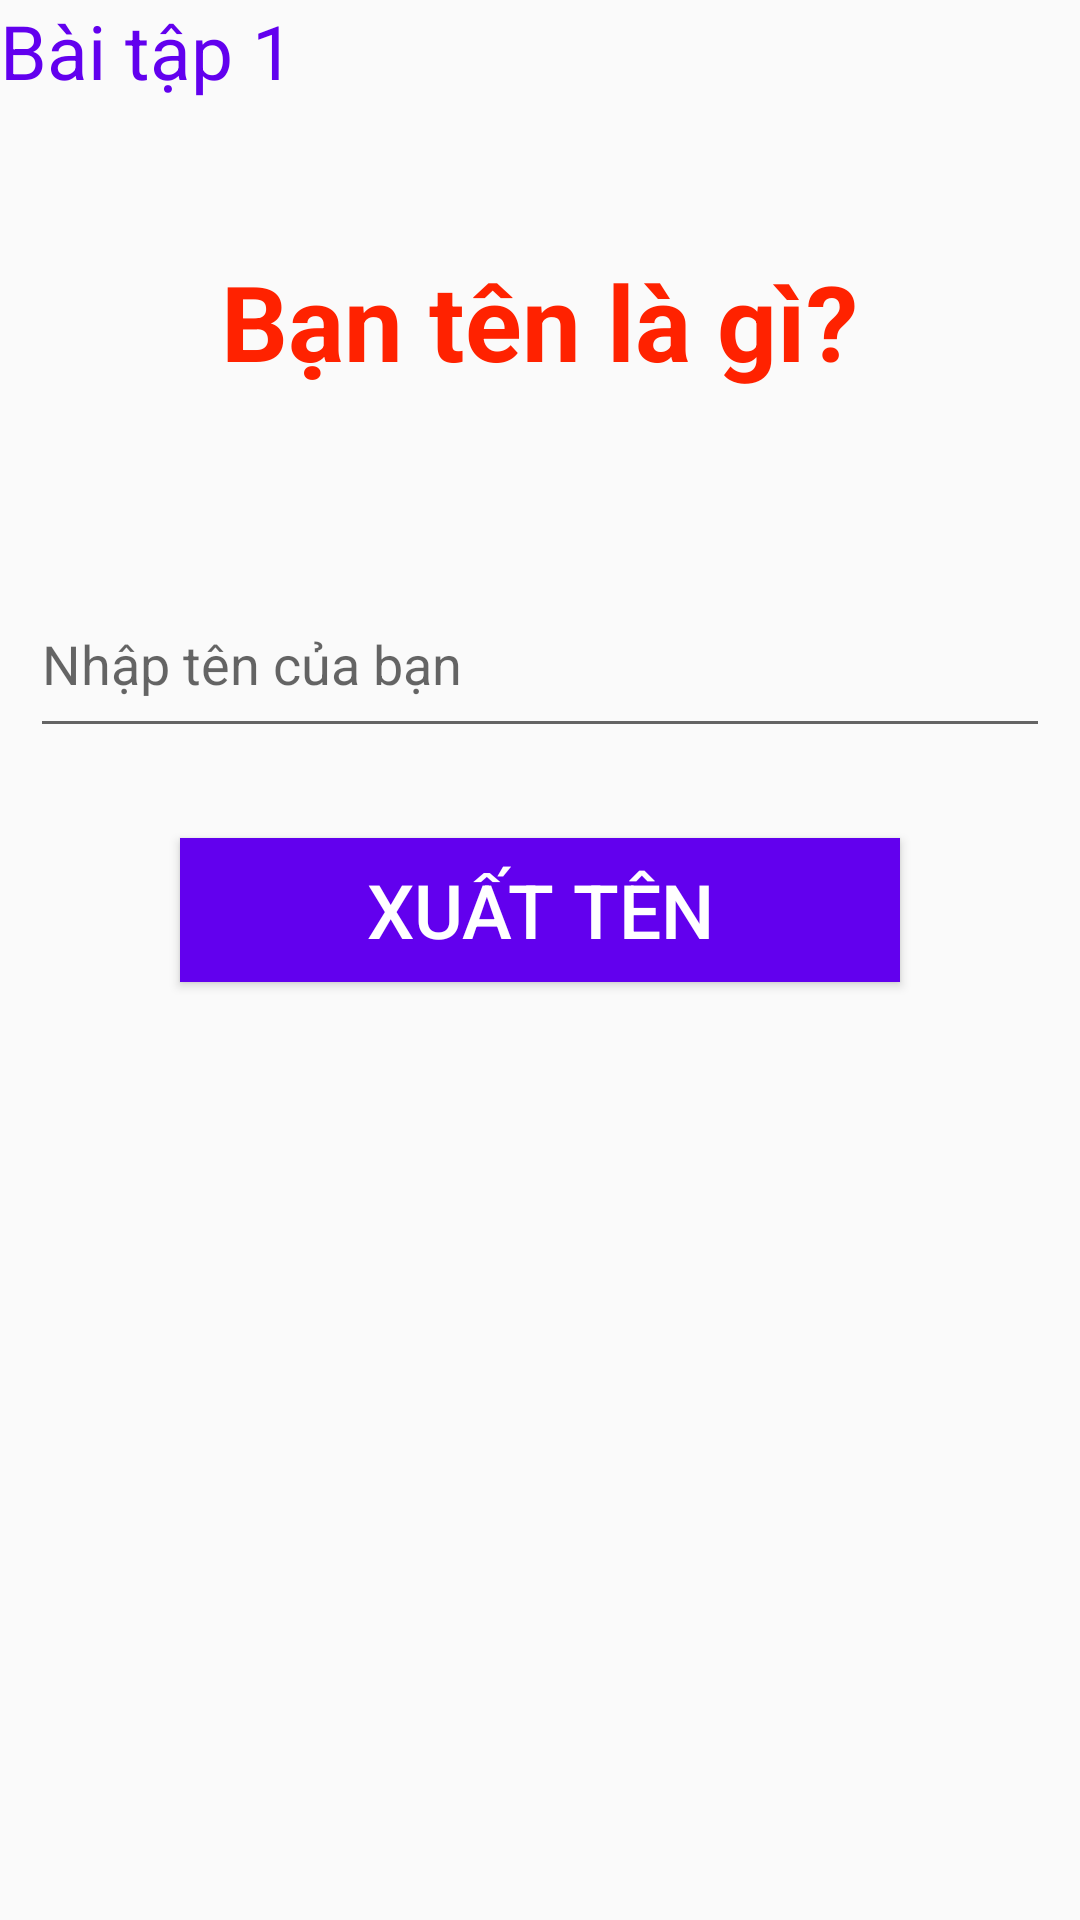

Reconstruct the res/layout file that produces this screen, plus the resources it refers to.
<!-- AndroidManifest.xml: application theme Theme.BaiTap1 -->
<!-- res/layout/activity_main.xml -->
<?xml version="1.0" encoding="utf-8"?>
<LinearLayout xmlns:android="http://schemas.android.com/apk/res/android"
    xmlns:app="http://schemas.android.com/apk/res-auto"
    xmlns:tools="http://schemas.android.com/tools"
    android:layout_width="match_parent"
    android:layout_height="match_parent"
    android:orientation="vertical"
    tools:context=".MainActivity">


    <TextView
        android:id="@+id/textview1"
        android:layout_width="wrap_content"
        android:layout_height="wrap_content"
        android:text="Bài tập 1"
        android:textColor="@color/purple_500"
        android:textSize="25sp"
        tools:ignore="HardcodedText">

    </TextView>

    <TextView
        android:id="@+id/textview2"
        android:layout_width="wrap_content"
        android:layout_height="wrap_content"
        android:layout_marginTop="50dp"
        android:layout_gravity="center"
        android:text="Bạn tên là gì?"
        android:textSize="35sp"
        android:textColor="#f20"
        android:textStyle="bold"
        tools:ignore="HardcodedText">

    </TextView>

    <EditText
        android:id="@+id/edittext1"
        android:layout_width="match_parent"
        android:layout_height="59dp"
        android:layout_marginLeft="10dp"
        android:layout_marginTop="60dp"
        android:layout_marginRight="10dp"
        android:hint="Nhập tên của bạn"
        tools:ignore="HardcodedText"></EditText>

    <Button
        android:id="@+id/btnXuat"
        android:layout_width="match_parent"
        android:layout_height="wrap_content"
        android:layout_marginTop="30dp"
        android:layout_marginLeft="60dp"
        android:layout_marginRight="60dp"
        android:text="Xuất Tên"
        android:textSize="25sp"
        android:textColor="@color/white"
        android:background="@color/purple_500"
        >

    </Button>


</LinearLayout>
<!-- resources referenced by this layout -->
<resources>
  <style name="Theme.BaiTap1" parent="Theme.AppCompat.Light.DarkActionBar">
          
          <item name="colorPrimary">@color/purple_500</item>
          <item name="colorPrimaryDark">@color/purple_700</item>
          <item name="colorAccent">@color/teal_200</item>
          
      </style>
  <!-- not gathered from this repository: default colours our renderer supplied (Android Studio template values) -->
  <color name="purple_500">#FF6200EE</color>
  <color name="purple_700">#FF3700B3</color>
  <color name="teal_200">#FF03DAC5</color>
  <color name="white">#FFFFFFFF</color>
</resources>
